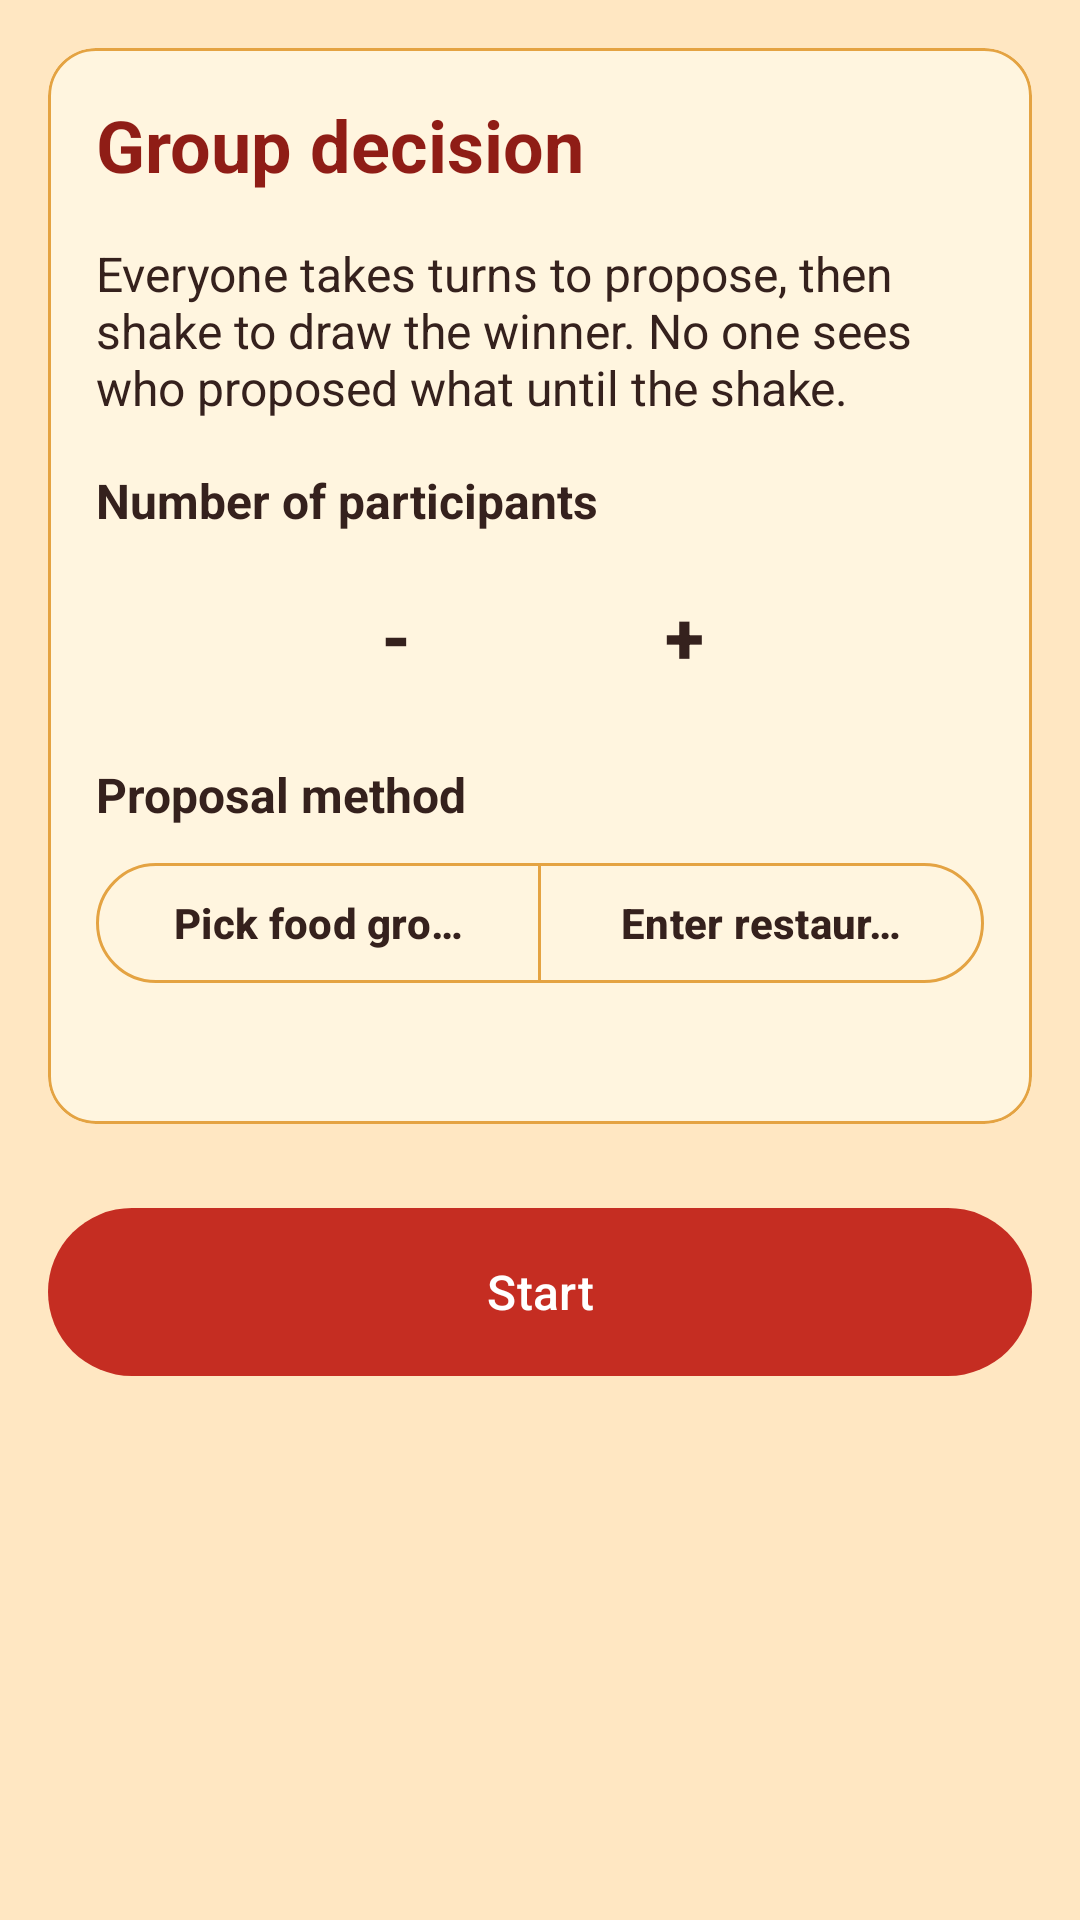

Write the Android layout XML for this screen, with the resource values it uses.
<!-- AndroidManifest.xml: application theme Theme.LuckyShake -->
<!-- res/layout/activity_group_setup.xml -->
<?xml version="1.0" encoding="utf-8"?>
<ScrollView xmlns:android="http://schemas.android.com/apk/res/android"
    xmlns:app="http://schemas.android.com/apk/res-auto"
    xmlns:tools="http://schemas.android.com/tools"
    android:id="@+id/group_setup_root"
    android:layout_width="match_parent"
    android:layout_height="match_parent"
    android:fillViewport="true"
    android:background="@color/app_background"
    tools:context=".ui.group.GroupSetupActivity">

    <LinearLayout
        android:layout_width="match_parent"
        android:layout_height="wrap_content"
        android:orientation="vertical"
        android:padding="@dimen/spacing_md">

        
        <com.google.android.material.card.MaterialCardView
            style="@style/Widget.LuckyShake.Card"
            android:layout_width="match_parent"
            android:layout_height="wrap_content"
            android:layout_marginBottom="@dimen/spacing_lg">

            <LinearLayout
                android:layout_width="match_parent"
                android:layout_height="wrap_content"
                android:orientation="vertical"
                android:padding="@dimen/spacing_md">

                
                <TextView
                    android:id="@+id/group_setup_title"
                    android:layout_width="match_parent"
                    android:layout_height="wrap_content"
                    android:text="@string/group_setup_title"
                    android:textAppearance="@style/TextAppearance.LuckyShake.Heading"
                    android:layout_marginBottom="@dimen/spacing_md" />

                
                <TextView
                    android:id="@+id/group_setup_instructions"
                    android:layout_width="match_parent"
                    android:layout_height="wrap_content"
                    android:layout_marginBottom="@dimen/spacing_md"
                    android:text="@string/group_setup_msg_instructions"
                    android:textColor="@color/app_on_surface"
                    android:textSize="@dimen/text_body" />

                
                <TextView
                    android:layout_width="wrap_content"
                    android:layout_height="wrap_content"
                    android:layout_marginBottom="@dimen/spacing_sm"
                    android:text="@string/group_setup_label_participants"
                    android:textColor="@color/app_on_surface"
                    android:textSize="@dimen/text_body"
                    android:textStyle="bold" />

                <LinearLayout
                    android:layout_width="match_parent"
                    android:layout_height="wrap_content"
                    android:gravity="center"
                    android:orientation="horizontal"
                    android:layout_marginBottom="@dimen/spacing_md">

                    <com.google.android.material.button.MaterialButton
                        android:id="@+id/group_setup_btn_decrement"
                        style="@style/Widget.Material3.Button.TextButton"
                        android:layout_width="48dp"
                        android:layout_height="wrap_content"
                        android:contentDescription="@string/group_setup_desc_decrement"
                        android:text="@string/group_setup_btn_decrement"
                        android:textColor="@color/app_on_surface"
                        android:textSize="24sp"
                        android:textStyle="bold" />

                    <TextView
                        android:id="@+id/group_setup_text_count"
                        android:layout_width="wrap_content"
                        android:layout_height="wrap_content"
                        android:layout_marginStart="@dimen/spacing_lg"
                        android:layout_marginEnd="@dimen/spacing_lg"
                        android:gravity="center"
                        android:textColor="@color/app_on_surface"
                        android:textSize="@dimen/text_heading"
                        android:textStyle="bold"
                        tools:text="2" />

                    <com.google.android.material.button.MaterialButton
                        android:id="@+id/group_setup_btn_increment"
                        style="@style/Widget.Material3.Button.TextButton"
                        android:layout_width="48dp"
                        android:layout_height="wrap_content"
                        android:contentDescription="@string/group_setup_desc_increment"
                        android:text="@string/group_setup_btn_increment"
                        android:textColor="@color/app_on_surface"
                        android:textSize="24sp"
                        android:textStyle="bold" />
                </LinearLayout>

                
                <TextView
                    android:layout_width="wrap_content"
                    android:layout_height="wrap_content"
                    android:layout_marginBottom="@dimen/spacing_sm"
                    android:text="@string/group_setup_label_method"
                    android:textColor="@color/app_on_surface"
                    android:textSize="@dimen/text_body"
                    android:textStyle="bold" />

                <com.google.android.material.button.MaterialButtonToggleGroup
                    android:id="@+id/group_setup_toggle_group_method"
                    android:layout_width="match_parent"
                    android:layout_height="wrap_content"
                    app:selectionRequired="true"
                    app:singleSelection="true">

                    <com.google.android.material.button.MaterialButton
                        android:id="@+id/group_setup_btn_method_food_type"
                        style="@style/Widget.Material3.Button.OutlinedButton"
                        android:layout_width="0dp"
                        android:layout_height="wrap_content"
                        android:layout_weight="1"
                        android:text="@string/group_setup_label_method_food_type"
                        android:textColor="@color/group_toggle_text"
                        android:textStyle="bold"
                        app:backgroundTint="@color/group_toggle_background"
                        app:strokeColor="@color/app_accent" />

                    <com.google.android.material.button.MaterialButton
                        android:id="@+id/group_setup_btn_method_restaurant_name"
                        style="@style/Widget.Material3.Button.OutlinedButton"
                        android:layout_width="0dp"
                        android:layout_height="wrap_content"
                        android:layout_weight="1"
                        android:text="@string/group_setup_label_method_restaurant_name"
                        android:textColor="@color/group_toggle_text"
                        android:textStyle="bold"
                        app:backgroundTint="@color/group_toggle_background"
                        app:strokeColor="@color/app_accent" />
                </com.google.android.material.button.MaterialButtonToggleGroup>

                <TextView
                    android:id="@+id/text_method_hint"
                    android:layout_width="match_parent"
                    android:layout_height="wrap_content"
                    android:layout_marginTop="@dimen/spacing_sm"
                    android:textColor="@color/app_on_surface"
                    android:textSize="14sp"
                    tools:text="แต่ละคนเลือกกลุ่มอาหารที่อยากกิน 1 กลุ่ม..." />
            </LinearLayout>
        </com.google.android.material.card.MaterialCardView>

        
        <com.google.android.material.button.MaterialButton
            android:id="@+id/group_setup_btn_start"
            style="@style/Widget.LuckyShake.Button.Primary"
            android:layout_width="match_parent"
            android:layout_height="wrap_content"
            android:minHeight="64dp"
            app:cornerRadius="32dp"
            android:text="@string/group_setup_btn_start" />
    </LinearLayout>
</ScrollView>
<!-- resources referenced by this layout -->
<resources>
  <color name="app_accent">#E4A342</color>
  <color name="app_background">#FFE7C2</color>
  <color name="app_on_surface">#35211D</color>
  <dimen name="spacing_lg">24dp</dimen>
  <dimen name="spacing_md">16dp</dimen>
  <dimen name="spacing_sm">8dp</dimen>
  <dimen name="text_body">16sp</dimen>
  <dimen name="text_heading">24sp</dimen>
  <string name="group_setup_btn_decrement">-</string>
  <string name="group_setup_btn_increment">+</string>
  <string name="group_setup_btn_start">Start</string>
  <string name="group_setup_desc_decrement">Decrease participants</string>
  <string name="group_setup_desc_increment">Increase participants</string>
  <string name="group_setup_label_method">Proposal method</string>
  <string name="group_setup_label_method_food_type">Pick food group</string>
  <string name="group_setup_label_method_restaurant_name">Enter restaurants</string>
  <string name="group_setup_label_participants">Number of participants</string>
  <string name="group_setup_msg_instructions">Everyone takes turns to propose, then shake to draw the winner. No one sees who proposed what until the shake.</string>
  <string name="group_setup_title">Group decision</string>
  <style name="TextAppearance.LuckyShake.Heading" parent="TextAppearance.Material3.TitleLarge">
          <item name="android:textColor">@color/app_heading</item>
          <item name="android:textSize">@dimen/text_heading</item>
          <item name="android:textStyle">bold</item>
      </style>
  <style name="Widget.LuckyShake.Button.Primary" parent="Widget.Material3.Button">
          <item name="backgroundTint">@color/lucky_shake_button_background</item>
          <item name="android:textColor">@color/lucky_shake_button_text</item>
          <item name="android:minHeight">@dimen/button_min_height</item>
          <item name="android:textSize">@dimen/text_body</item>
          <item name="cornerRadius">@dimen/corner_md</item>
      </style>
  <style name="Widget.LuckyShake.Card" parent="Widget.Material3.CardView.Outlined">
          <item name="cardBackgroundColor">@color/app_surface</item>
          <item name="cardCornerRadius">@dimen/corner_md</item>
          <item name="strokeColor">@color/app_accent</item>
      </style>
  <style name="Theme.LuckyShake" parent="Base.Theme.LuckyShake" />
  <color name="app_heading">#8F1D16</color>
  <dimen name="button_min_height">48dp</dimen>
  <dimen name="corner_md">16dp</dimen>
  <color name="app_surface">#FFF5DF</color>
  <style name="Base.Theme.LuckyShake" parent="Theme.Material3.DayNight.NoActionBar">
          <item name="colorPrimary">@color/app_primary</item>
          <item name="colorOnPrimary">@color/app_on_primary</item>
          <item name="android:textColorLink">@color/app_link</item>
          <item name="colorSecondary">@color/app_accent</item>
          <item name="colorSurface">@color/app_surface</item>
          <item name="colorOnSurface">@color/app_on_surface</item>
          <item name="android:colorBackground">@color/app_background</item>
          <item name="colorOnBackground">@color/app_on_surface</item>
      </style>
  <color name="app_primary">#C52D22</color>
  <color name="app_on_primary">#FFFFFF</color>
  <color name="app_link">#8F1D16</color>
</resources>
